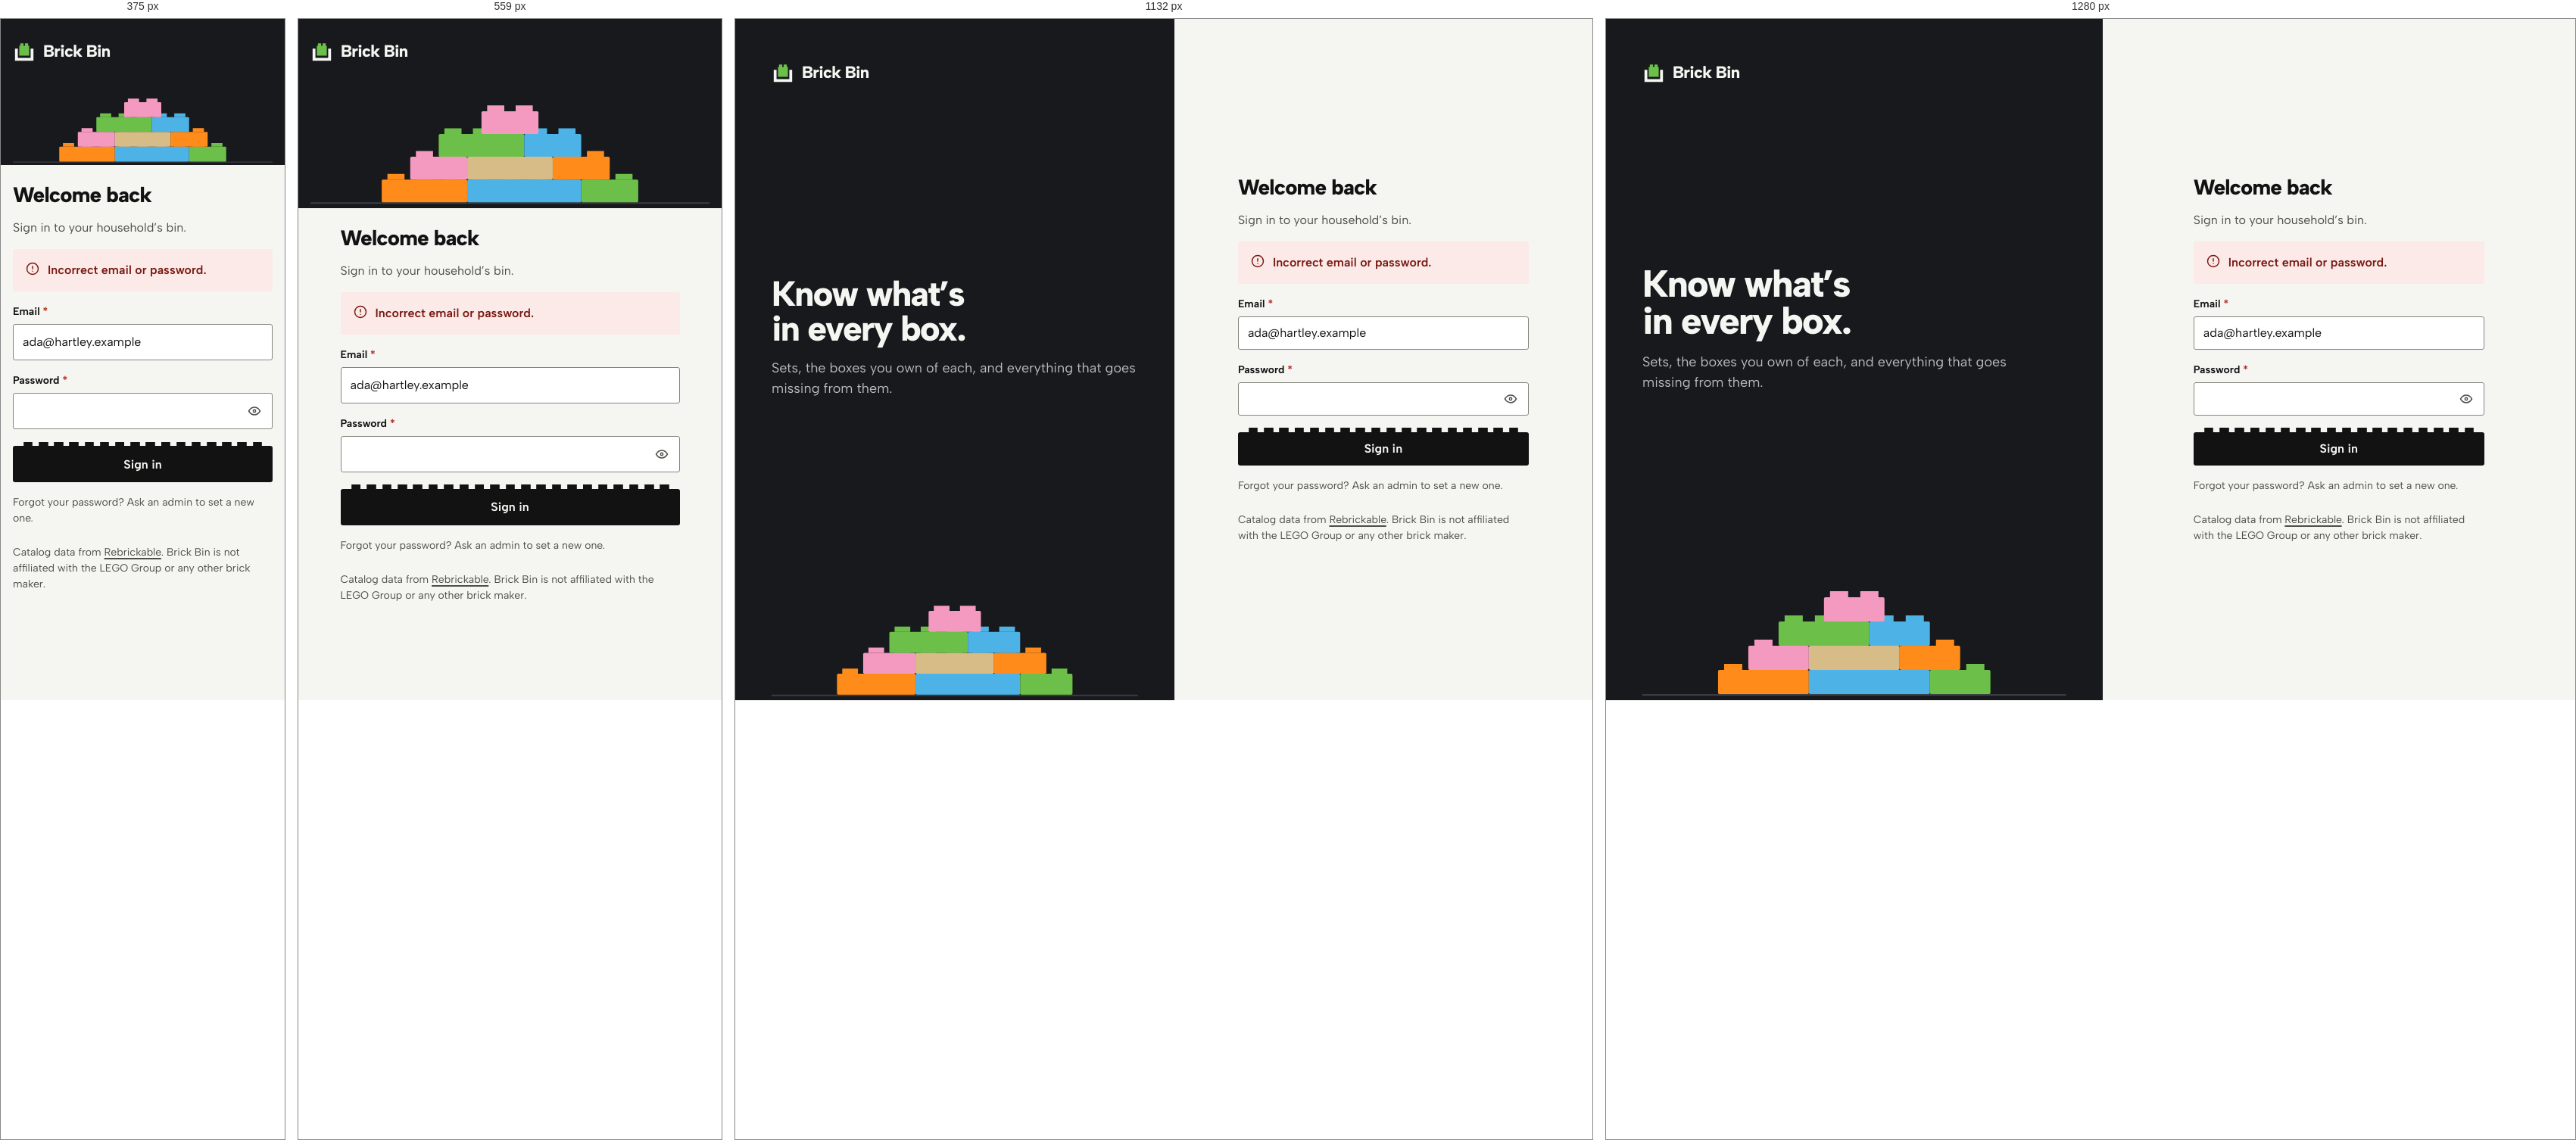
Rendered at 375 px, 559 px, 1132 px and 1280 px, left to right.

<!-- file: login-error.html -->
<!doctype html>
<html lang="en">
<head>
<meta charset="utf-8">
<meta name="viewport" content="width=device-width, initial-scale=1, viewport-fit=cover">
<title>Sign in · Brick Bin</title>
<link rel="icon" href="assets/svg/favicon.svg" type="image/svg+xml">
<link rel="preload" href="assets/fonts/AlbertSans-Variable.woff2" as="font" type="font/woff2" crossorigin>
<link rel="stylesheet" href="assets/css/app.css">
<script src="assets/js/theme.js"></script>
</head>
<body>
<div class="gate">
    <div class="gate__art">
      <a class="logo" href="login.html" aria-label="Brick Bin, home"><svg viewBox="0 0 32 32" aria-hidden="true"><path class="mark-brick" d="M10.5 5.5H15V9h2V5.5h4.5V9H23v14H9V9h1.5z"/><path class="mark-bin" d="M3 13h4v13h18V13h4v17H3z"/></svg><span>Brick Bin</span></a>
      <div style="display:grid;gap:16px"><h2>Know what’s in every box.</h2><p>Sets, the boxes you own of each, and everything that goes missing from them.</p></div>
      <svg class="pile" viewBox="-40 96 560 172" role="img" aria-label="A small model built from colored bricks">
  <path d="M-40 261H520" stroke="#3a3e44" stroke-width="2"/>
  <g transform="translate(60 228)" fill="#ff8c1a"><rect width="120" height="32" rx="2"/><path d="M8-8h24v8H8zM48-8h24v8H48zM88-8h24v8H88z"/></g>
  <g transform="translate(180 228)" fill="#4db3e6"><rect width="160" height="32" rx="2"/><path d="M8-8h24v8H8zM48-8h24v8H48zM88-8h24v8H88zM128-8h24v8h-24z"/></g>
  <g transform="translate(340 228)" fill="#6cc04a"><rect width="80" height="32" rx="2"/><path d="M8-8h24v8H8zM48-8h24v8H48z"/></g>
  <g transform="translate(100 196)" fill="#f49ac1"><rect width="80" height="32" rx="2"/><path d="M8-8h24v8H8zM48-8h24v8H48z"/></g>
  <g transform="translate(180 196)" fill="#d8bc88"><rect width="120" height="32" rx="2"/><path d="M8-8h24v8H8zM48-8h24v8H48zM88-8h24v8H88z"/></g>
  <g transform="translate(300 196)" fill="#ff8c1a"><rect width="80" height="32" rx="2"/><path d="M8-8h24v8H8zM48-8h24v8H48z"/></g>
  <g transform="translate(140 164)" fill="#6cc04a"><rect width="120" height="32" rx="2"/><path d="M8-8h24v8H8zM48-8h24v8H48zM88-8h24v8H88z"/></g>
  <g transform="translate(260 164)" fill="#4db3e6"><rect width="80" height="32" rx="2"/><path d="M8-8h24v8H8zM48-8h24v8H48z"/></g>
  <g transform="translate(200 132)" fill="#f49ac1"><rect width="80" height="32" rx="2"/><path d="M8-8h24v8H8zM48-8h24v8H48z"/></g>
</svg>
    </div>
    <main class="gate__form" id="main">
      <h1>Welcome back</h1>
      <p class="muted">Sign in to your household’s bin.</p>
      <div class="note note--error" role="alert"><svg class="i " viewBox="0 0 24 24" aria-hidden="true"><circle cx="12" cy="12" r="9"/><path d="M12 8v4M12 16h.01"/></svg><span>Incorrect email or password.</span></div>
      <form class="form" novalidate>
        <div class="field"><label for="f232">Email <span class="req" aria-hidden="true">*</span></label><input id="f232" class="input" type="email" autocomplete="email" required value="ada@hartley.example"></div>
        <div class="field"><label for="pw">Password <span class="req" aria-hidden="true">*</span></label><div class="affix" style="--x:0"><input class="input" id="pw" type="password" autocomplete="current-password" required style="padding-left:12px;padding-right:48px"><button class="affix__btn" type="button" aria-label="Show password"><svg class="i " viewBox="0 0 24 24" aria-hidden="true"><circle cx="12" cy="12" r="2"/><path d="M21 12c-2.4 4-5.4 6-9 6c-3.6 0-6.6-2-9-6c2.4-4 5.4-6 9-6c3.6 0 6.6 2 9 6"/></svg></button></div></div>
        <button class="btn btn--primary studs btn--block" type="button">Sign in</button>
      </form>
      <p class="small muted">Forgot your password? Ask an admin to set a new one.</p>
      <p class="small muted" style="margin-top:8px">Catalog data from <a href="https://rebrickable.com/">Rebrickable</a>. Brick Bin is not affiliated with the LEGO Group or any other brick maker.</p>
    </main>
  </div>
</body>
</html>


/* @media block from assets/css/app.css */
@media (min-width: 768px) {
  :root {
    --gutter: 24px;
  }
}

/* @media block from assets/css/app.css */
@media (min-width: 1024px) {
  :root {
    --gutter: 32px;
    --fs-h1: 2rem;
    --ctl: 44px;
  }
}

/* @media block from assets/css/app.css */
@media (min-width: 768px) {
  .topbar,
  .tabbar {
    display: none;
  }
  .app {
    display: grid;
    grid-template-columns: var(--rail) minmax(0, 1fr);
  }
  .main {
    padding-top: var(--s5);
    padding-bottom: var(--s8);
  }
  .side {
    display: flex;
    flex-direction: column;
    gap: var(--s2);
    position: sticky;
    top: 0;
    height: 100vh;
    height: 100dvh;
    overflow-y: auto;
    padding: var(--s4) var(--s2);
    background: var(--surface);
  }
  /* 768 to 1023: a rail. Icons over short labels. */
  .side .logo {
    justify-content: center;
  }
  .side .logo span,
  .side__home,
  .side__label,
  .side__who div,
  .side .theme,
  .side__credit,
  .side .btn span {
    display: none;
  }
  .side .btn {
    padding: 0;
    justify-content: center;
  }
  .nav a {
    flex-direction: column;
    gap: 2px;
    padding: 8px 2px;
    font-size: var(--fs-small);
    text-align: center;
    min-height: 60px;
    justify-content: center;
  }
  .nav a .b1 {
    display: none;
  }
  .nav a .nav__long {
    display: none;
  }
  .side__foot {
    align-items: center;
  }
  .side__who {
    justify-content: center;
  }
  .side__out span {
    display: none;
  }
}

/* @media block from assets/css/app.css */
@media (min-width: 1024px) {
  .app {
    grid-template-columns: var(--side) minmax(0, 1fr);
  }
  .side {
    padding: var(--s5) var(--s4) var(--s4);
    gap: var(--s3);
  }
  .side .logo {
    justify-content: flex-start;
  }
  .side .logo span,
  .side .btn span,
  .side__out span,
  .nav a .nav__long {
    display: inline;
  }
  .side__home,
  .side__label,
  .side__credit,
  .side__who div {
    display: block;
  }
  .side .theme {
    display: inline-flex;
  }
  .side .btn {
    padding: 0 16px;
  }
  .nav a {
    flex-direction: row;
    gap: 12px;
    padding: 0 12px;
    font-size: var(--fs-body);
    text-align: left;
    min-height: 44px;
    justify-content: flex-start;
  }
  .nav a .nav__short {
    display: none;
  }
  .nav a .b1 {
    display: inline-block;
  }
  .side__foot {
    align-items: stretch;
  }
  .side__who {
    justify-content: flex-start;
  }
}

/* @media block from assets/css/app.css */
@media (min-width: 768px) {
  .head {
    --pitch: 48px;
    --stud-h: 13px;
    --stud-inset: 24px;
    padding: 24px 32px 28px;
    margin-bottom: var(--s5);
  }
}

/* @media block from assets/css/app.css */
@media (min-width: 1024px) {
  .head {
    grid-template-columns: minmax(0, 1fr) auto;
    align-items: end;
  }
  .head__actions {
    justify-content: flex-end;
  }
}

/* @media block from assets/css/app.css */
@media (min-width: 1024px) {
  .btn--sm {
    min-height: 36px;
  }
}

/* @media block from assets/css/app.css */
@media (min-width: 640px) {
  .form__row--2 {
    grid-template-columns: 1fr 1fr;
  }
  .form__row--4 {
    grid-template-columns: repeat(4, 1fr);
  }
  .form__row--3 {
    grid-template-columns: 1fr 1fr auto;
    align-items: end;
  }
}

/* @media block from assets/css/app.css */
@media (max-width: 639px) {
  .form__row--4 {
    grid-template-columns: 1fr 1fr;
  }
}

/* @media block from assets/css/app.css */
@media (max-width: 479px) {
  /* two across on phones: "Disassembled" and a three-digit count must both fit */
  .sorter {
    grid-template-columns: repeat(2, minmax(0, 1fr));
  }
}

/* @media block from assets/css/app.css */
@media (min-width: 768px) {
  .sorter {
    gap: 14px 8px;
  }
  .sorter__b {
    font-size: 0.9375rem;
    padding: 0 12px;
    gap: 8px;
  }
}

/* @media block from assets/css/app.css */
@media (min-width: 1240px) {
  .sorter {
    grid-template-columns: repeat(6, minmax(0, 1fr));
  }
}

/* @media block from assets/css/app.css */
@media (min-width: 1024px) {
  .toolbar .grow {
    flex: 1 1 200px;
  }
  .toolbar .grow ~ .toolbar__sort {
    flex: 0 0 auto;
  }
}

/* @media block from assets/css/app.css */
@media (min-width: 768px) {
  .sets {
    grid-template-columns: repeat(auto-fill, minmax(196px, 1fr));
    gap: var(--s4);
    background: none;
    border: 0;
  }
  .set,
  .set + .set {
    grid-template-columns: 1fr;
    align-content: start;
    padding: 8px 8px 12px;
    background: var(--paper);
    border: 1px solid var(--line);
    border-radius: var(--r);
    transition: transform var(--t-med) var(--ease);
  }
  .set:hover {
    background: var(--paper);
    border-color: var(--edge);
    transform: translateY(-3px);
  }
  .set__body {
    padding: 0 4px;
  }
}

/* @media block from assets/css/app.css */
@media (min-width: 1024px) {
  .lib {
    grid-template-columns: 220px minmax(0, 1fr);
    gap: var(--s6);
    align-items: start;
  }
  .facets {
    display: block;
  }
  .only-narrow {
    display: none !important;
  }
}

/* @media block from assets/css/app.css */
@media (max-width: 1023px) {
  .only-wide {
    display: none !important;
  }
}

/* @media block from assets/css/app.css */
@media (max-width: 767px) {
  .only-tablet-up {
    display: none !important;
  }
}

/* @media block from assets/css/app.css */
@media (min-width: 768px) {
  .only-phone {
    display: none !important;
  }
}

/* @media block from assets/css/app.css */
@media (min-width: 768px) {
  .copy__head {
    grid-template-columns: auto minmax(0, 1fr) auto;
  }
  .copy__head > .st-menu,
  .copy__head > .st {
    grid-column: auto;
    justify-self: end;
  }
  .copy__head .menu {
    left: auto;
    right: 0;
  }
}

/* @media block from assets/css/app.css */
@media (min-width: 768px) {
  .about {
    grid-template-columns: minmax(220px, 300px) minmax(0, 1fr);
    gap: var(--s5);
    align-items: start;
  }
  .copy .kv {
    grid-template-columns: repeat(3, minmax(0, 1fr)) minmax(max-content, 1fr);
    gap: 0 var(--s5);
  }
  .copy .kv dt,
  .copy .kv dd {
    border: 0 !important;
    padding: 0;
  }
  .copy .kv dt {
    grid-row: 1;
    padding-bottom: 4px;
  }
  .copy .kv dd {
    grid-row: 2;
  }
}

/* @media block from assets/css/app.css */
@media (min-width: 768px) {
  .scrim {
    align-items: center;
    justify-items: center;
    padding: var(--s5);
  }
  .dialog {
    max-width: 600px;
    border-radius: var(--r);
    max-height: calc(100vh - 48px);
  }
  .dialog--sm {
    max-width: 440px;
  }
  .dialog__foot {
    display: flex;
    justify-content: flex-end;
    padding-bottom: var(--s3);
  }
  .dialog__foot .btn--primary,
  .dialog__foot .btn--danger {
    order: 0;
  }
  .dialog--menu {
    display: none;
  }
}

/* @media block from assets/css/app.css */
@media (max-width: 767px) {
  .menu--desk {
    display: none;
  }
}

/* @media block from assets/css/app.css */
@media (min-width: 768px) {
  .toasts {
    left: auto;
    right: var(--s5);
    bottom: var(--s5);
    width: 400px;
  }
}

/* @media block from assets/css/app.css */
@media (min-width: 768px) {
  .kpis {
    grid-auto-flow: column;
    grid-auto-columns: 1fr;
  }
  .kpis > div + div {
    border-top: 0;
    border-left: 1px solid var(--line);
  }
}

/* @media block from assets/css/app.css */
@media (min-width: 1024px) {
  .grid2 {
    grid-template-columns: 1fr 1fr;
    gap: var(--s5);
  }
  .grid2--rail {
    grid-template-columns: minmax(0, 1fr) 380px;
  }
  .grid2--nav {
    grid-template-columns: 240px minmax(0, 1fr);
  }
}

/* @media block from assets/css/app.css */
@media (min-width: 768px) {
  .line--act {
    grid-template-columns: 64px minmax(0, 1fr) auto auto;
  }
  .line--act .line__actions {
    grid-column: auto;
    order: 4;
  }
  .line--act .line__actions .btn--danger-text {
    margin-left: 4px;
  }
}

/* @media block from assets/css/app.css */
@media (min-width: 768px) {
  .tripbar {
    position: sticky;
    bottom: 0;
    margin-top: var(--s4);
    border: 1px solid var(--line);
    border-radius: var(--r);
  }
}

/* @media block from assets/css/app.css */
@media (min-width: 1024px) {
  .filters {
    grid-template-columns: repeat(5, minmax(0, 1fr)) auto;
    align-items: end;
  }
}

/* @media block from assets/css/app.css */
@media (min-width: 768px) {
  .actionbar {
    position: static;
    margin: var(--s5) 0 0;
    padding: 0;
    background: none;
    border: 0;
  }
  .actionbar .btn--primary {
    flex: none;
  }
}

/* @media block from assets/css/app.css */
@media (min-width: 1024px) {
  .subnav a[data-desk-current] {
    background: var(--surface-2);
  }
  .subnav a[data-desk-current] b {
    font-weight: 800;
  }
}

/* @media block from assets/css/app.css */
@media (min-width: 1024px) {
  .subnav .i:last-child {
    display: none;
  }
  .subnav a {
    min-height: 52px;
  }
}

/* @media block from assets/css/app.css */
@media (min-width: 900px) {
  .gate {
    grid-template-rows: none;
    grid-template-columns: minmax(0, 1.05fr) minmax(0, 1fr);
  }
  .gate__art {
    padding: 48px 48px 0;
    align-content: space-between;
  }
  .gate__art h2,
  .gate__art p {
    display: block;
  }
  .gate__art p {
    max-width: 30em;
    font-size: var(--fs-lead);
  }
  .gate__form {
    align-content: center;
    padding: 48px;
  }
}

/* @media block from assets/css/app.css */
@media (min-width: 900px) {
  .lost {
    grid-template-columns: 1fr 1fr;
    gap: var(--s7);
  }
}